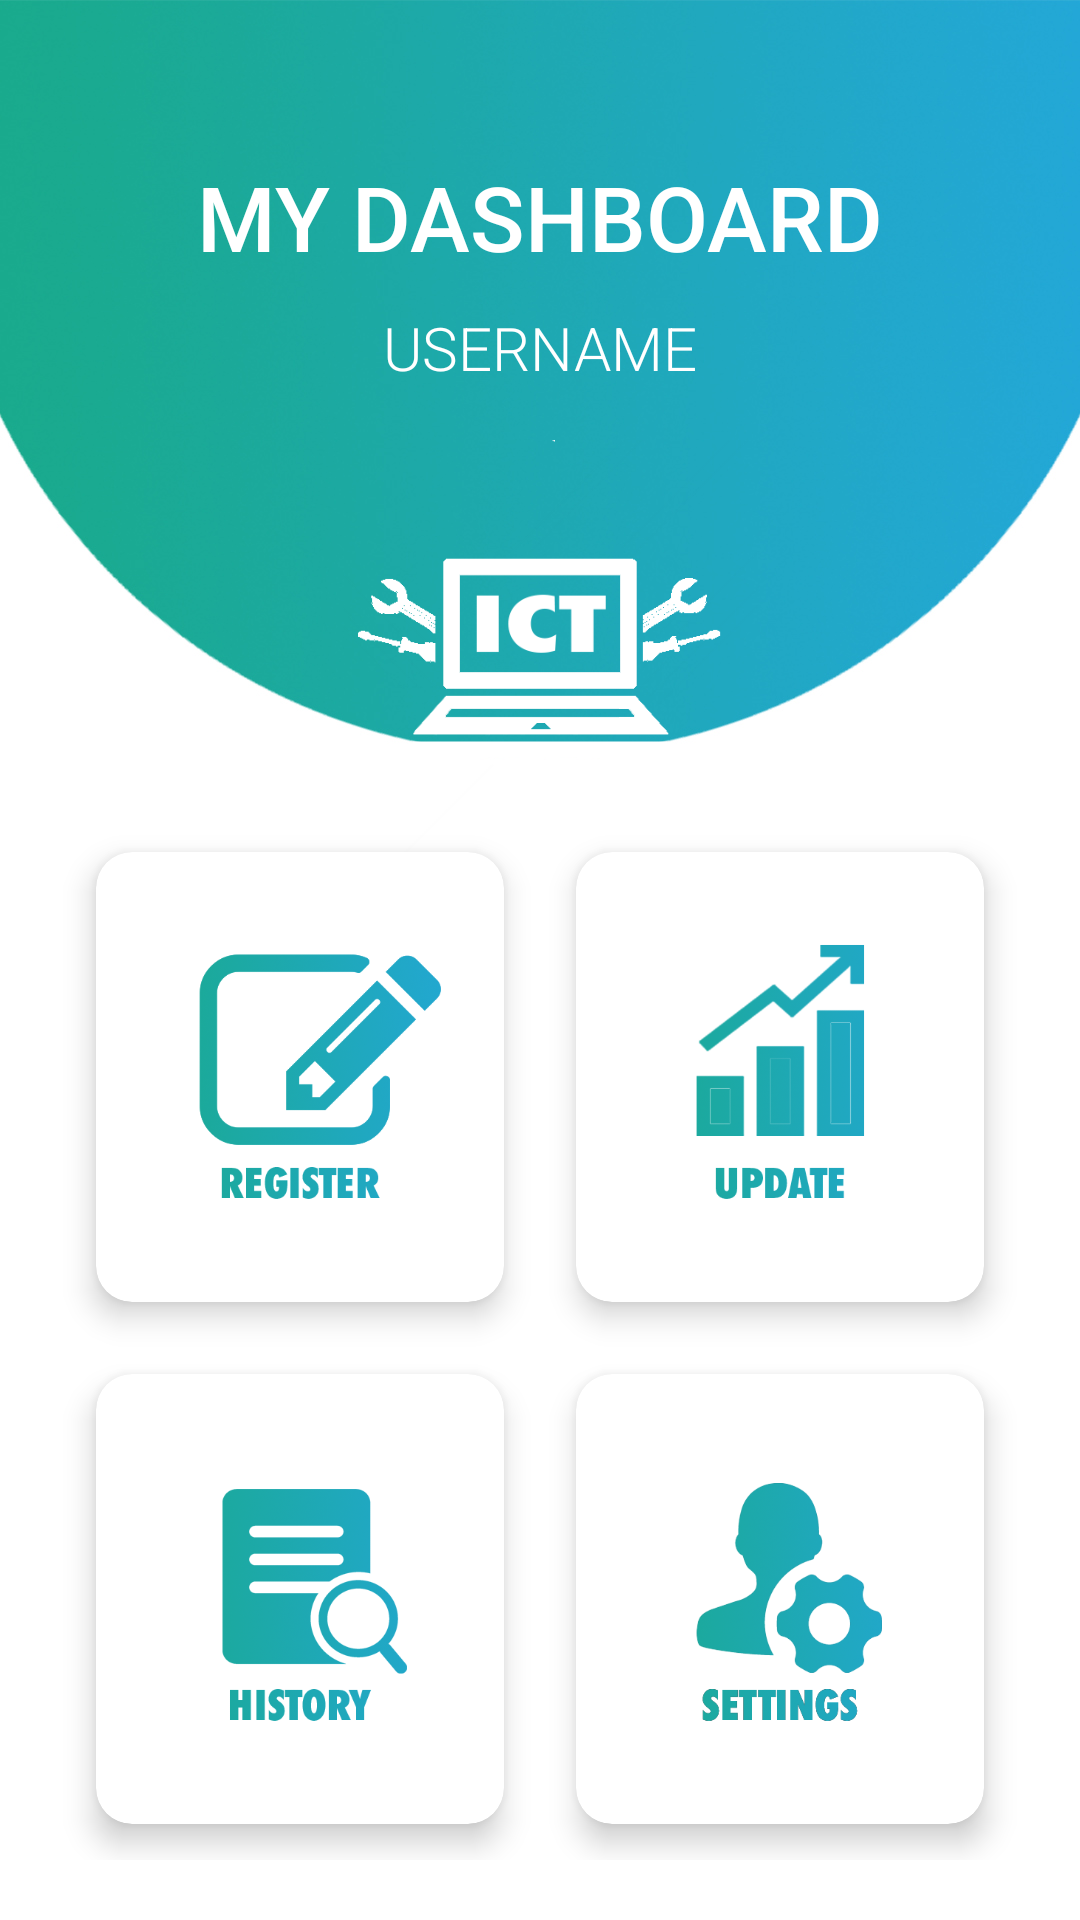

Write the Android layout XML for this screen, with the resource values it uses.
<!-- AndroidManifest.xml: application theme AppTheme -->
<!-- res/layout/activity_admin_home.xml -->
<?xml version="1.0" encoding="utf-8"?>
<RelativeLayout xmlns:android="http://schemas.android.com/apk/res/android"
    xmlns:app="http://schemas.android.com/apk/res-auto"
    xmlns:tools="http://schemas.android.com/tools"
    android:layout_width="match_parent"
    android:layout_height="match_parent"
    android:animateLayoutChanges="true"
    android:layout_margin="10dp"
    android:background="@drawable/home_background"
    tools:context=".Activity.Admin.AdminHomeActivity">

    
    <RelativeLayout
        android:layout_marginTop="32dp"
        android:layout_marginLeft="20dp"
        android:layout_marginRight="20dp"
        android:layout_marginBottom="30dp"
        android:layout_width="match_parent"
        android:layout_height="wrap_content">

        
        <TextView
            android:id="@+id/textViewAdminDashboard"
            android:layout_width="wrap_content"
            android:layout_height="wrap_content"
            android:layout_marginTop="20sp"
            android:layout_centerHorizontal="true"
            android:text="MY DASHBOARD"
            android:textSize="30sp"
            android:textColor="@color/white"
            android:fontFamily="sans-serif-medium"/>
        <TextView
            android:id="@+id/textViewAdminUsername"
            android:layout_width="wrap_content"
            android:layout_height="wrap_content"
            android:layout_centerHorizontal="true"
            android:layout_below="@id/textViewAdminDashboard"
            android:text="USERNAME"
            android:layout_marginTop="10sp"
            android:textSize="20sp"
            android:textColor="@color/white"
            android:fontFamily="sans-serif-light"/>

        <ImageView
            android:id="@+id/imageViewLogo"
            android:layout_width="150dp"
            android:layout_height="150dp"
            android:layout_marginTop="15dp"
            android:layout_below="@id/textViewAdminUsername"
            android:layout_centerHorizontal="true"
            android:src="@drawable/ict_white_icon"
            android:scaleType="fitCenter"/>

    </RelativeLayout>

    
    <GridLayout
        android:layout_alignParentBottom="true"
        android:layout_marginTop="10sp"
        android:id="@+id/gridLayout"
        android:layout_width="match_parent"
        android:layout_height="wrap_content"
        android:layout_margin="20dp"
        android:rowCount="2"
        android:columnCount="2"
        android:alignmentMode="alignMargins"
        android:columnOrderPreserved="false">

        
        <androidx.cardview.widget.CardView
            android:id="@+id/cardViewAdminRegister"
            android:layout_width="0dp"
            android:layout_height="150dp"
            android:layout_rowWeight="1"
            android:layout_columnWeight="1"
            app:cardElevation="6dp"
            app:cardCornerRadius="12dp"
            android:layout_margin="12dp">

            <ImageView
                android:padding="5dp"
                android:src="@drawable/register_icon"
                android:layout_width="match_parent"
                android:layout_height="match_parent"
                android:adjustViewBounds="true"/>

        </androidx.cardview.widget.CardView>

        
        <androidx.cardview.widget.CardView
            android:id="@+id/cardViewAdminUpdate"
            android:layout_width="0dp"
            android:layout_height="150dp"
            android:layout_rowWeight="1"
            android:layout_columnWeight="1"
            app:cardElevation="6dp"
            app:cardCornerRadius="12dp"
            android:layout_margin="12dp">

            <ImageView
                android:padding="5dp"
                android:src="@drawable/update"
                android:layout_width="match_parent"
                android:layout_height="match_parent"
                android:adjustViewBounds="true"/>

        </androidx.cardview.widget.CardView>

        
        <androidx.cardview.widget.CardView
            android:id="@+id/cardViewAdminHistory"
            android:layout_width="0dp"
            android:layout_height="150dp"
            android:layout_rowWeight="1"
            android:layout_columnWeight="1"
            app:cardElevation="6dp"
            app:cardCornerRadius="12dp"
            android:layout_margin="12dp">

            <ImageView
                android:padding="5dp"
                android:src="@drawable/history"
                android:layout_width="match_parent"
                android:layout_height="match_parent"
                android:adjustViewBounds="true"/>

        </androidx.cardview.widget.CardView>

        
        <androidx.cardview.widget.CardView
            android:id="@+id/cardViewAdminSetting"
            android:layout_width="0dp"
            android:layout_height="150dp"
            android:layout_rowWeight="1"
            android:layout_columnWeight="1"
            app:cardElevation="6dp"
            app:cardCornerRadius="12dp"
            android:layout_margin="12dp">

            <ImageView
                android:padding="5dp"
                android:src="@drawable/settings"
                android:layout_width="match_parent"
                android:layout_height="match_parent"
                android:adjustViewBounds="true"/>

        </androidx.cardview.widget.CardView>
    </GridLayout>

</RelativeLayout>
<!-- resources referenced by this layout -->
<resources>
  <color name="white">#FFFFFF</color>
  <!-- drawable history: png bitmap (drawable, 64381 bytes) -->
  <!-- drawable home_background: jpg bitmap (drawable, 251356 bytes) -->
  <!-- drawable ict_white_icon: png bitmap (drawable, 27693 bytes) -->
  <!-- drawable register_icon: png bitmap (drawable, 63680 bytes) -->
  <!-- drawable settings: png bitmap (drawable, 66040 bytes) -->
  <!-- drawable update: png bitmap (drawable, 59179 bytes) -->
  <style name="AppTheme" parent="Theme.AppCompat.Light.NoActionBar">
          
          <item name="colorPrimary">@color/colorPrimary</item>
          <item name="colorPrimaryDark">@color/colorPrimaryDark</item>
          <item name="colorAccent">@color/colorAccent</item>
  
          
          <item name="windowActionBar">false</item>
          <item name="windowNoTitle">true</item>
      </style>
  <color name="colorPrimary">#23A7D8</color>
  <color name="colorPrimaryDark">#23A7D8</color>
  <color name="colorAccent">#FFFFFF</color>
</resources>
